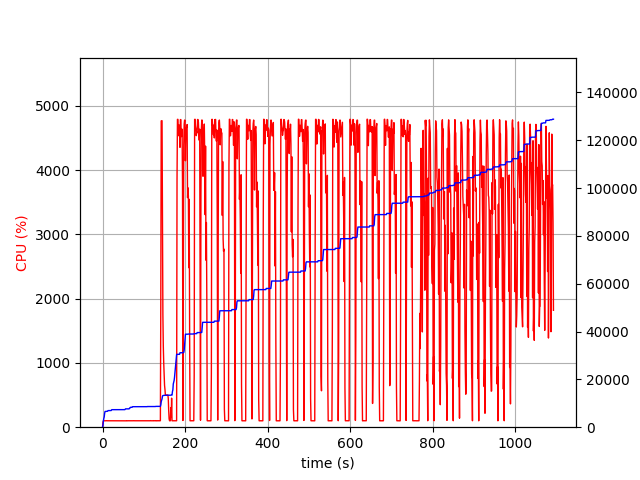

Values plotted in this chart, from the file beside it:
elapsed_time, nproc, cpu, mem_real, mem_virtual
4.291534423828125e-05, 1, 0.0, 5.441, 1930
1.006, 1, 76.5, 795.3, 1689
2.013, 1, 99.3, 2567, 4945
3.02, 1, 100.4, 3643, 6537
4.027, 1, 99.3, 4279, 6787
5.033, 1, 100.4, 5791, 8691
6.04, 1, 100.3, 6569, 10739
7.046, 1, 99.4, 6601, 10739
8.054, 1, 100.3, 6623, 10739
9.062, 1, 101.2, 6623, 10739
10.07, 1, 100.2, 6623, 10739
11.08, 1, 100.1, 6641, 10739
12.09, 1, 100.1, 6643, 10751
13.1, 1, 100.1, 6939, 10751
14.11, 1, 100.1, 6939, 10751
15.11, 1, 99.2, 6971, 10751
16.12, 1, 101.1, 6971, 10751
17.13, 1, 100.2, 6971, 10751
18.14, 1, 100.1, 6971, 10751
19.15, 1, 100.2, 6971, 10751
20.16, 1, 100.2, 6971, 10751
21.17, 1, 100.1, 6973, 10751
22.17, 1, 100.1, 7327, 10751
23.18, 1, 100.2, 7329, 10751
24.19, 1, 100.2, 7329, 10751
25.2, 1, 101.1, 7329, 10751
26.21, 1, 100.1, 7329, 10751
27.22, 1, 101.2, 7329, 10751
28.22, 1, 99.1, 7329, 10751
29.23, 1, 100.2, 7329, 10751
30.24, 1, 100.2, 7341, 10751
31.25, 1, 100.1, 7341, 10751
32.26, 1, 101.1, 7341, 10751
33.27, 1, 100.2, 7341, 10751
34.28, 1, 100.2, 7341, 10751
35.28, 1, 100.1, 7341, 10751
36.29, 1, 100.2, 7341, 10751
37.3, 1, 101.1, 7345, 10751
38.31, 1, 100.2, 7345, 10751
39.32, 1, 101.1, 7345, 10751
40.33, 1, 99.1, 7345, 10751
41.34, 1, 100.1, 7345, 10751
42.34, 1, 100.2, 7345, 10751
43.35, 1, 100.1, 7345, 10751
44.36, 1, 100.2, 7345, 10751
45.37, 1, 100.2, 7345, 10751
46.38, 1, 100.1, 7345, 10751
47.39, 1, 99.2, 7345, 10751
48.39, 1, 100.2, 7345, 10751
49.4, 1, 101.1, 7345, 10751
50.41, 1, 99.1, 7345, 10751
51.42, 1, 101.2, 7345, 10751
52.43, 1, 100.2, 7345, 10751
53.44, 1, 100.2, 7345, 10751
54.45, 1, 100.1, 7345, 10751
55.45, 1, 100.1, 7663, 10751
56.46, 1, 101.1, 7663, 10751
57.47, 1, 99.2, 7665, 10751
58.48, 1, 102.1, 7669, 10879
59.49, 1, 99.1, 7669, 10879
... 1,020 more rows
